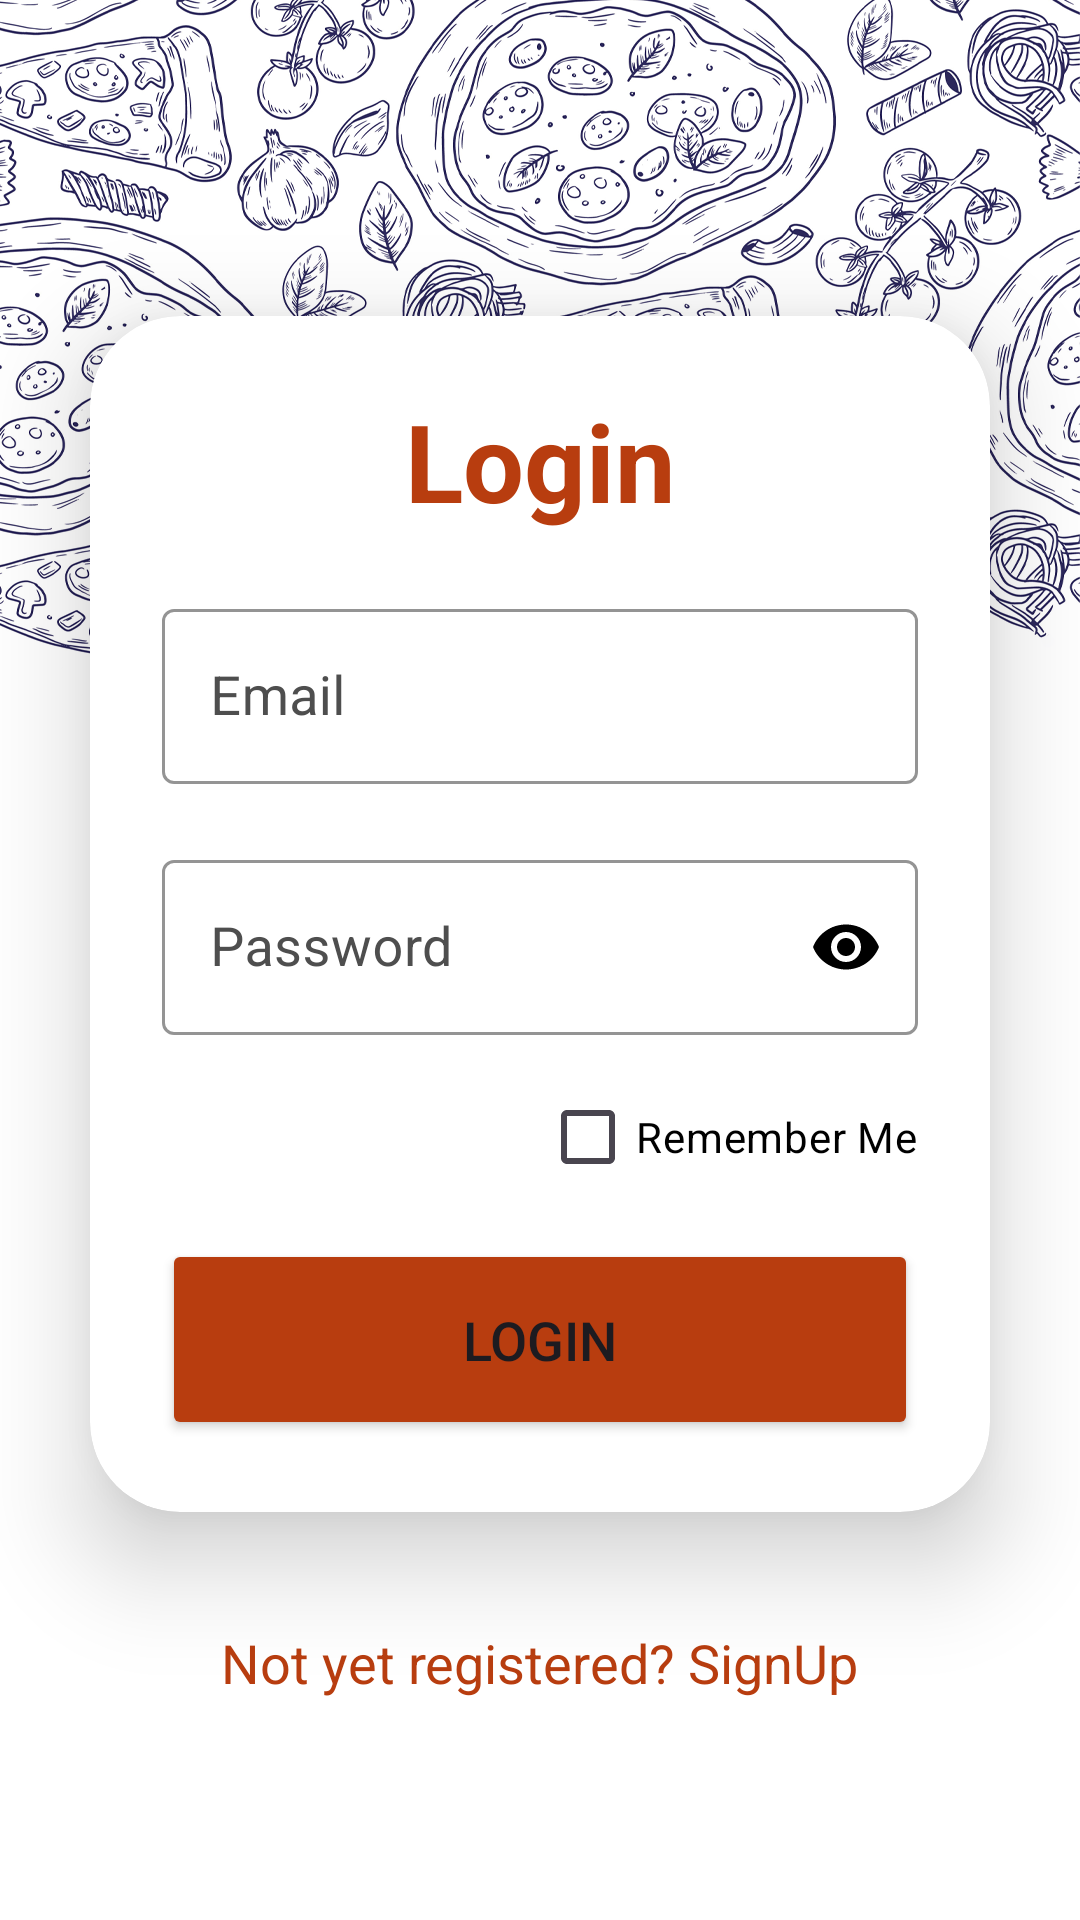

Write the Android layout XML for this screen, with the resource values it uses.
<!-- AndroidManifest.xml: application theme Theme.AdvancePizza -->
<!-- res/layout/activity_login.xml -->
<?xml version="1.0" encoding="utf-8"?>
<LinearLayout
    xmlns:android="http://schemas.android.com/apk/res/android"
    xmlns:app="http://schemas.android.com/apk/res-auto"
    xmlns:tools="http://schemas.android.com/tools"
    xmlns:card_view="http://schemas.android.com/apk/res-auto"
    android:layout_width="match_parent"
    android:layout_height="match_parent"
    android:orientation="vertical"
    android:gravity="center"
    android:background="@drawable/background">

    <androidx.cardview.widget.CardView
        android:layout_width="match_parent"
        android:layout_height="wrap_content"
        android:layout_marginTop="60dp"
        android:layout_marginLeft="30dp"
        android:layout_marginRight="30dp"
        android:layout_marginBottom="30dp"
        app:cardCornerRadius="30dp"
        app:cardElevation="20dp"
        android:background="@drawable/border">

        <LinearLayout
            android:layout_width="match_parent"
            android:layout_height="wrap_content"
            android:orientation="vertical"
            android:layout_gravity="center_horizontal"
            android:padding="24dp">


            <TextView
                android:layout_width="match_parent"
                android:layout_height="wrap_content"
                android:text="Login"
                android:id="@+id/loginText"
                android:textSize="36sp"
                android:textAlignment="center"
                android:textStyle="bold"
                android:layout_marginBottom="20dp"
                android:textColor="@color/purple"/>

            <com.google.android.material.textfield.TextInputLayout
                android:id="@+id/email"
                style="@style/Widget.MaterialComponents.TextInputLayout.OutlinedBox"
                android:layout_width="match_parent"
                android:layout_height="wrap_content"
                android:layout_marginBottom="20dp"
                android:hint="Email"
                android:textColor="@color/black"
                app:boxStrokeColor="@color/black"
                android:textColorHint="@color/gray"
                app:suffixTextColor="@color/black">

                <com.google.android.material.textfield.TextInputEditText
                    android:layout_width="match_parent"
                    android:layout_height="wrap_content"
                    android:inputType="textEmailAddress"
                    android:maxLines="1"
                    android:singleLine="true"
                    android:textColor="@color/black"
                    android:textSize="18sp" />
            </com.google.android.material.textfield.TextInputLayout>

            <com.google.android.material.textfield.TextInputLayout
                android:id="@+id/password"
                style="@style/Widget.MaterialComponents.TextInputLayout.OutlinedBox"
                android:layout_width="match_parent"
                android:layout_height="wrap_content"
                android:hint="Password"
                app:boxStrokeColor="@color/black"
                app:passwordToggleEnabled="true"
                android:textColorHint="@color/gray"
                app:passwordToggleTint="@color/black">

                <com.google.android.material.textfield.TextInputEditText
                    android:layout_width="match_parent"
                    android:layout_height="wrap_content"
                    android:inputType="textPassword"
                    android:maxLines="1"
                    android:shadowColor="#000000"
                    android:singleLine="true"
                    android:textColor="@color/black"
                    android:textSize="18sp" />
            </com.google.android.material.textfield.TextInputLayout>

            <CheckBox
                android:id="@+id/rememberMe"
                android:layout_width="wrap_content"
                android:layout_height="wrap_content"
                android:text="Remember Me"
                android:layout_marginTop="10dp"
                android:textColor="@color/black"
                android:layout_gravity="end" />

            <Button
                android:id="@+id/loginButton"
                android:layout_width="match_parent"
                android:layout_height="67dp"
                android:layout_marginTop="10dp"
                android:backgroundTint="@color/purple"
                android:text="Login"
                android:textSize="18sp"
                app:cornerRadius="20dp" />

        </LinearLayout>

    </androidx.cardview.widget.CardView>

    <TextView
        android:layout_width="wrap_content"
        android:layout_height="wrap_content"
        android:padding="8dp"
        android:text="Not yet registered? SignUp"
        android:textSize="18sp"
        android:textAlignment="center"
        android:id="@+id/signupText"
        android:textColor="@color/purple"
        android:layout_marginBottom="20dp"/>

</LinearLayout>
<!-- resources referenced by this layout -->
<resources>
  <color name="black">#FF000000</color>
  <color name="gray">#4E4E4E</color>
  <color name="purple">#b83d0f</color>
  <!-- drawable background: png bitmap (drawable, 837734 bytes) -->
  <style name="Theme.AdvancePizza" parent="Theme.Material3.Light.NoActionBar">
          
          <item name="colorPrimary">@color/lavender</item>
          <item name="colorPrimaryVariant">@color/lavender</item>
          <item name="colorOnPrimary">@color/white</item>
          
          <item name="colorSecondary">@color/teal_200</item>
          <item name="colorSecondaryVariant">@color/teal_700</item>
          <item name="colorOnSecondary">@color/black</item>
          
          <item name="android:statusBarColor">@color/lavender</item>
          
          <item name="android:windowFullscreen">false</item>
      </style>
  <color name="lavender">#767676</color>
  <color name="white">#FFFFFFFF</color>
  <color name="teal_200">#FF03DAC5</color>
  <color name="teal_700">#FF018786</color>
</resources>
